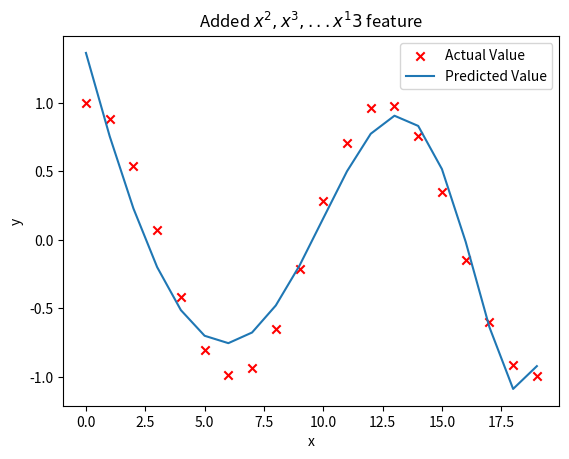

Source code (Python):
import numpy as np
import matplotlib.pyplot as plt

def z_score_normalize(x):
    mu = np.mean(x, axis=0)          
    sigma = np.std(x, axis=0)              
    x_norm = (x - mu) / sigma 
    return x_norm

def compute_cost(x, y, w, b):
    m = x.shape[0]
    cost = 0
    for i in range(m):
        f_wb = np.dot(x[i], w) + b
        cost += (f_wb - y[i]) * (f_wb - y[i])
    cost /= 2*m
    return cost

def compute_gradient(x, y, w, b):
    m, n = x.shape
    dj_dw = np.zeros(n)
    dj_db = 0
    for i in range(m):
        err= np.dot(x[i], w) + b - y[i]
        dj_dw += np.dot(err, x[i])
        dj_db += err
    dj_dw /= m
    dj_db /= m
    return dj_dw, dj_db

def run_gradient_descent(x, y, itr, alpha):
    w = np.zeros(x.shape[1])
    b = 0
    for i in range(itr):
        dj_dw, dj_db = compute_gradient(x, y, w, b)
        w -= np.dot(alpha, dj_dw)
        b -= alpha * dj_db
        if i % (itr/10) == 0:
            print(compute_cost(x, y, w, b))
    
    return w, b

x = np.arange(0, 20, 1)
y = np.cos(x/2)
X = np.c_[x, x**2, x**3, x**4, x**5, x**6, x**7, x**8, x**9, x**10, x**11, x**12, x**13]
X = z_score_normalize(X) 


model_w, model_b = run_gradient_descent(X, y, 100000, 1e-1)
plt.scatter(x, y, marker = 'x', c = 'r', label = "Actual Value"); plt.title("Added $x^2, x^3, ...x^13$ feature")
plt.plot(x, np.dot(X, model_w) + model_b, label = "Predicted Value"); plt.xlabel("x"); plt.ylabel("y");plt.legend(); plt.show()
plt.show
